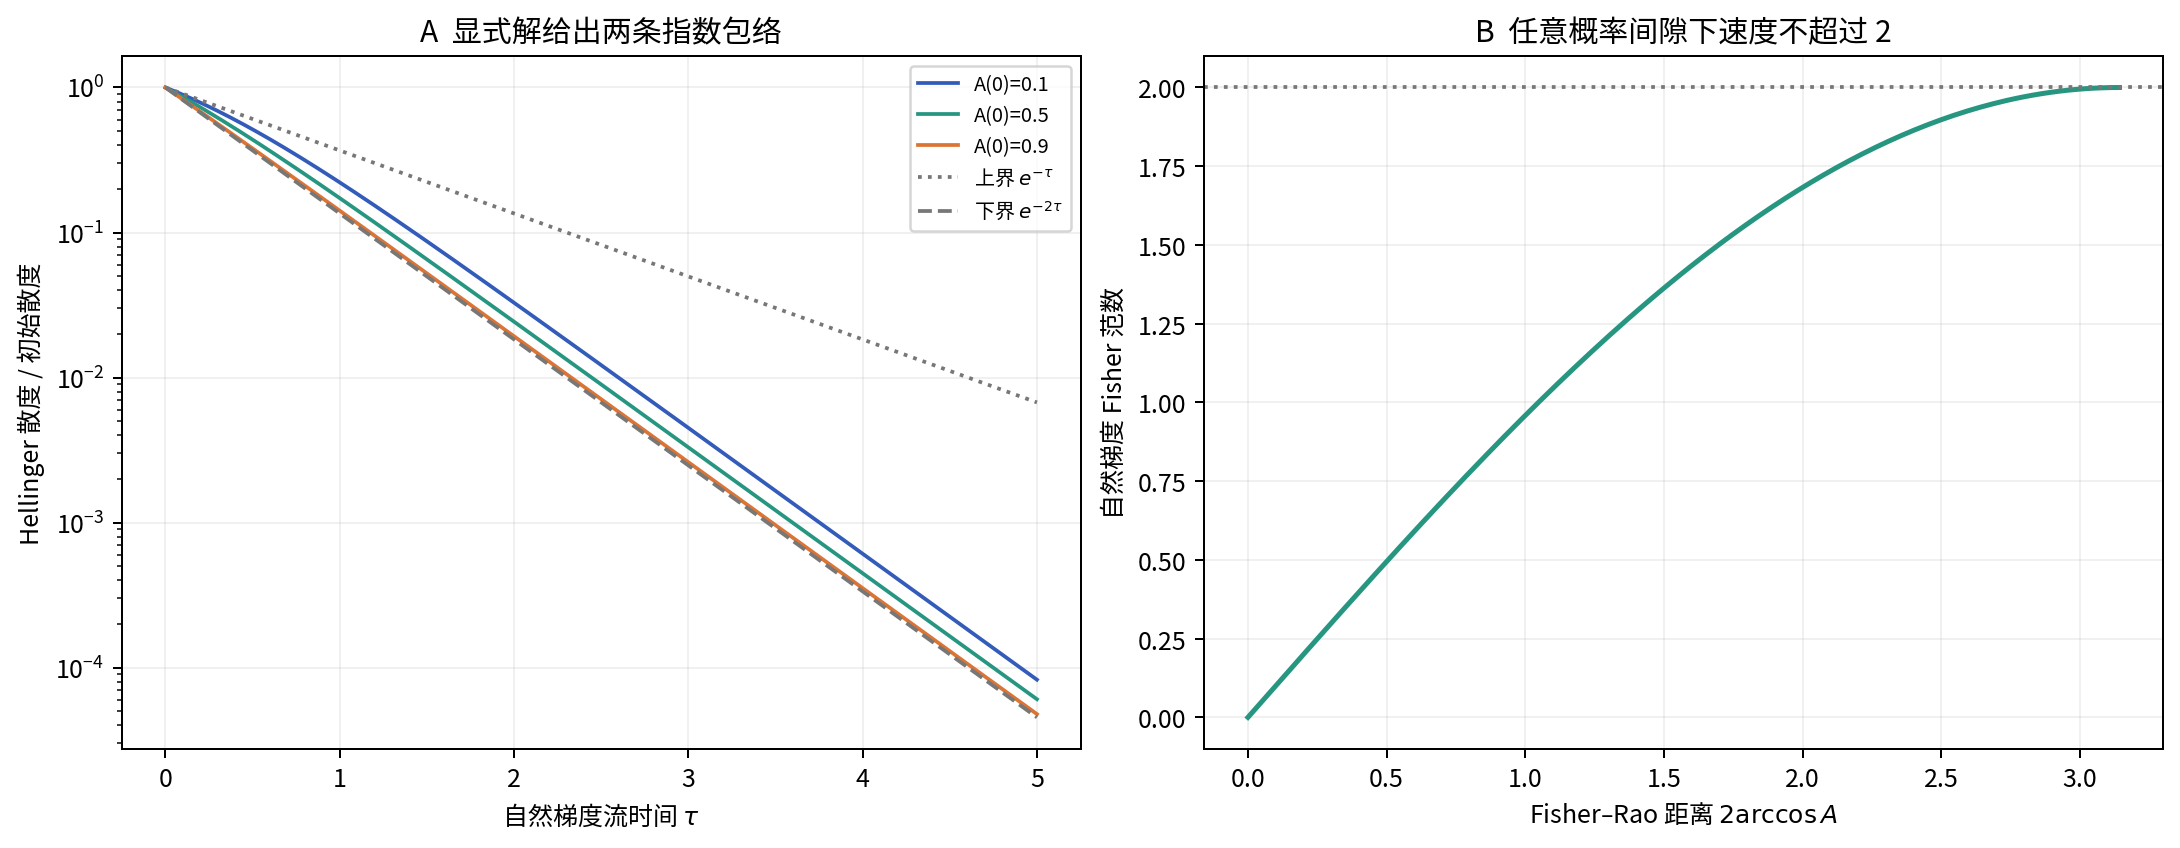

The table this chart was drawn from, first rows:
initial_affinity, time, affinity, normalized_hellinger, fisher_speed
0.1, 0.0, 0.1, 1.0, 1.99
0.1, 0.025, 0.1247, 0.9726, 1.984
0.1, 0.05, 0.1492, 0.9453, 1.978
0.1, 0.075, 0.1736, 0.9183, 1.97
0.1, 0.1, 0.1977, 0.8914, 1.961
0.1, 0.125, 0.2216, 0.8649, 1.95
0.1, 0.15, 0.2452, 0.8386, 1.939
0.1, 0.175, 0.2686, 0.8127, 1.927
0.1, 0.2, 0.2916, 0.7871, 1.913
0.1, 0.225, 0.3143, 0.7619, 1.899
0.1, 0.25, 0.3367, 0.737, 1.883
0.1, 0.275, 0.3586, 0.7126, 1.867
0.1, 0.3, 0.3802, 0.6886, 1.85
0.1, 0.325, 0.4014, 0.6651, 1.832
0.1, 0.35, 0.4222, 0.642, 1.813
0.1, 0.375, 0.4425, 0.6194, 1.794
0.1, 0.4, 0.4624, 0.5974, 1.773
0.1, 0.425, 0.4818, 0.5758, 1.753
0.1, 0.45, 0.5008, 0.5547, 1.731
0.1, 0.475, 0.5193, 0.5341, 1.709
0.1, 0.5, 0.5373, 0.5141, 1.687
0.1, 0.525, 0.5548, 0.4946, 1.664
0.1, 0.55, 0.5719, 0.4757, 1.641
0.1, 0.575, 0.5885, 0.4572, 1.617
0.1, 0.6, 0.6046, 0.4394, 1.593
0.1, 0.625, 0.6202, 0.422, 1.569
0.1, 0.65, 0.6353, 0.4052, 1.544
0.1, 0.675, 0.65, 0.3889, 1.52
0.1, 0.7, 0.6642, 0.3731, 1.495
0.1, 0.725, 0.678, 0.3578, 1.47
0.1, 0.75, 0.6912, 0.3431, 1.445
0.1, 0.775, 0.7041, 0.3288, 1.42
0.1, 0.8, 0.7165, 0.315, 1.395
0.1, 0.825, 0.7284, 0.3018, 1.37
0.1, 0.85, 0.7399, 0.289, 1.345
0.1, 0.875, 0.751, 0.2766, 1.321
0.1, 0.9, 0.7617, 0.2647, 1.296
0.1, 0.925, 0.772, 0.2533, 1.271
0.1, 0.95, 0.7819, 0.2423, 1.247
0.1, 0.975, 0.7915, 0.2317, 1.222
0.1, 1.0, 0.8006, 0.2215, 1.198
0.1, 1.025, 0.8094, 0.2118, 1.174
0.1, 1.05, 0.8179, 0.2024, 1.151
0.1, 1.075, 0.826, 0.1934, 1.127
0.1, 1.1, 0.8338, 0.1847, 1.104
0.1, 1.125, 0.8412, 0.1764, 1.081
0.1, 1.15, 0.8484, 0.1685, 1.059
0.1, 1.175, 0.8552, 0.1608, 1.036
0.1, 1.2, 0.8618, 0.1535, 1.014
0.1, 1.225, 0.8681, 0.1466, 0.9928
0.1, 1.25, 0.8741, 0.1399, 0.9714
0.1, 1.275, 0.8799, 0.1334, 0.9503
0.1, 1.3, 0.8854, 0.1273, 0.9296
0.1, 1.325, 0.8907, 0.1214, 0.9092
0.1, 1.35, 0.8958, 0.1158, 0.8891
0.1, 1.375, 0.9006, 0.1105, 0.8693
0.1, 1.4, 0.9052, 0.1053, 0.8499
0.1, 1.425, 0.9096, 0.1004, 0.8309
0.1, 1.45, 0.9138, 0.09573, 0.8121
0.1, 1.475, 0.9179, 0.09126, 0.7938
... 543 more rows
